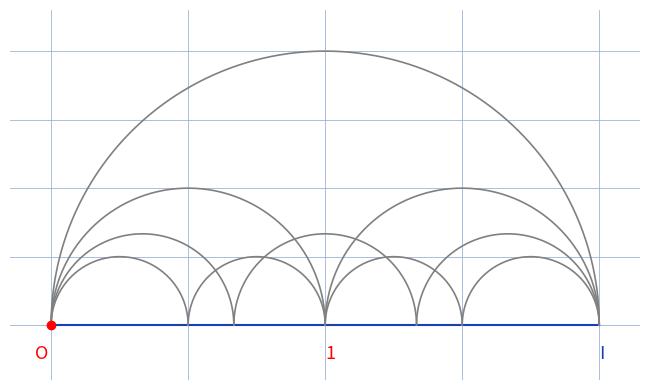

Generate this figure with matplotlib:
"""Reproduit la figure p.10 du 3e Bloc-Notes : demi-cercles emboites (paradoxe pi = 2).

Schema d'origine (crayon gris + rouge sur quadrille) : un grand
demi-cercle de diametre [O, I] (O marque, "1" rouge au milieu), a
l'interieur 2 moyens demi-cercles, puis 3 petits, puis 4 minuscules.
A chaque etape la longueur totale vaut pi ; a l'infini les arcs se
confondent avec le diametre, d'ou "2 = pi".

Style "stylo" : arcs gris (crayon), diametre et labels bleus, "1" et O rouges,
fond quadrille bleu.

Sortie : raw/bloc-notes/troisieme-bloc-notes/assets/demicercles-pi2.png

Usage :
  uv run scripts/reproduce_demicercles_pi2.py   (depuis ~/KpihX-Labs/Explore/lab/)

Exemples :
>>> # genere le PNG et affiche son chemin + taille
>>> # $ uv run scripts/reproduce_demicercles_pi2.py
>>> # OK -> .../assets/demicercles-pi2.png (48312 o)
>>> # le rendu montre 1 grand + 2 moyens + 3 petits + 4 minuscules arcs sur [O, I].
"""

import numpy as np
import matplotlib.pyplot as plt
from pathlib import Path

OUT = (
    Path.home()
    / "KpihX-Labs/Explore/sciencurious/raw/bloc-notes/troisieme-bloc-notes/assets/demicercles-pi2.png"
)
OUT.parent.mkdir(parents=True, exist_ok=True)

BLUE, RED, GRAY = "#1a3fb5", "red", "gray"

fig, ax = plt.subplots(figsize=(7, 4))
ax.set_aspect("equal")
ax.set_xlim(-0.3, 4.3)
ax.set_ylim(-0.4, 2.3)
ax.grid(True, color="#9db3d8", linewidth=0.6)  # papier quadrille bleu
ax.set_axisbelow(True)
ax.tick_params(labelbottom=False, labelleft=False, length=0)  # grille gardee, etiquettes masquees
for spine in ax.spines.values():
    spine.set_visible(False)

ax.plot([0, 4], [0, 0], color=BLUE, linewidth=1.5)  # diametre [O, I]
theta = np.linspace(0, np.pi, 200)
for n in (1, 2, 3, 4):  # 1 grand, 2 moyens, 3 petits, 4 minuscules
    r = 2.0 / n
    for k in range(n):
        cx = r + 2 * k * r
        ax.plot(cx + r * np.cos(theta), r * np.sin(theta), color=GRAY, linewidth=1.2)

ax.plot(0, 0, "o", color=RED)
ax.text(-0.12, -0.25, "O", color=RED, fontsize=13)
ax.text(2.0, -0.25, "1", color=RED, fontsize=13)  # "1" rouge au milieu
ax.text(4.0, -0.25, "I", color=BLUE, fontsize=13)

fig.tight_layout()
fig.savefig(OUT, dpi=150)
print(f"OK -> {OUT} ({OUT.stat().st_size} o)")
